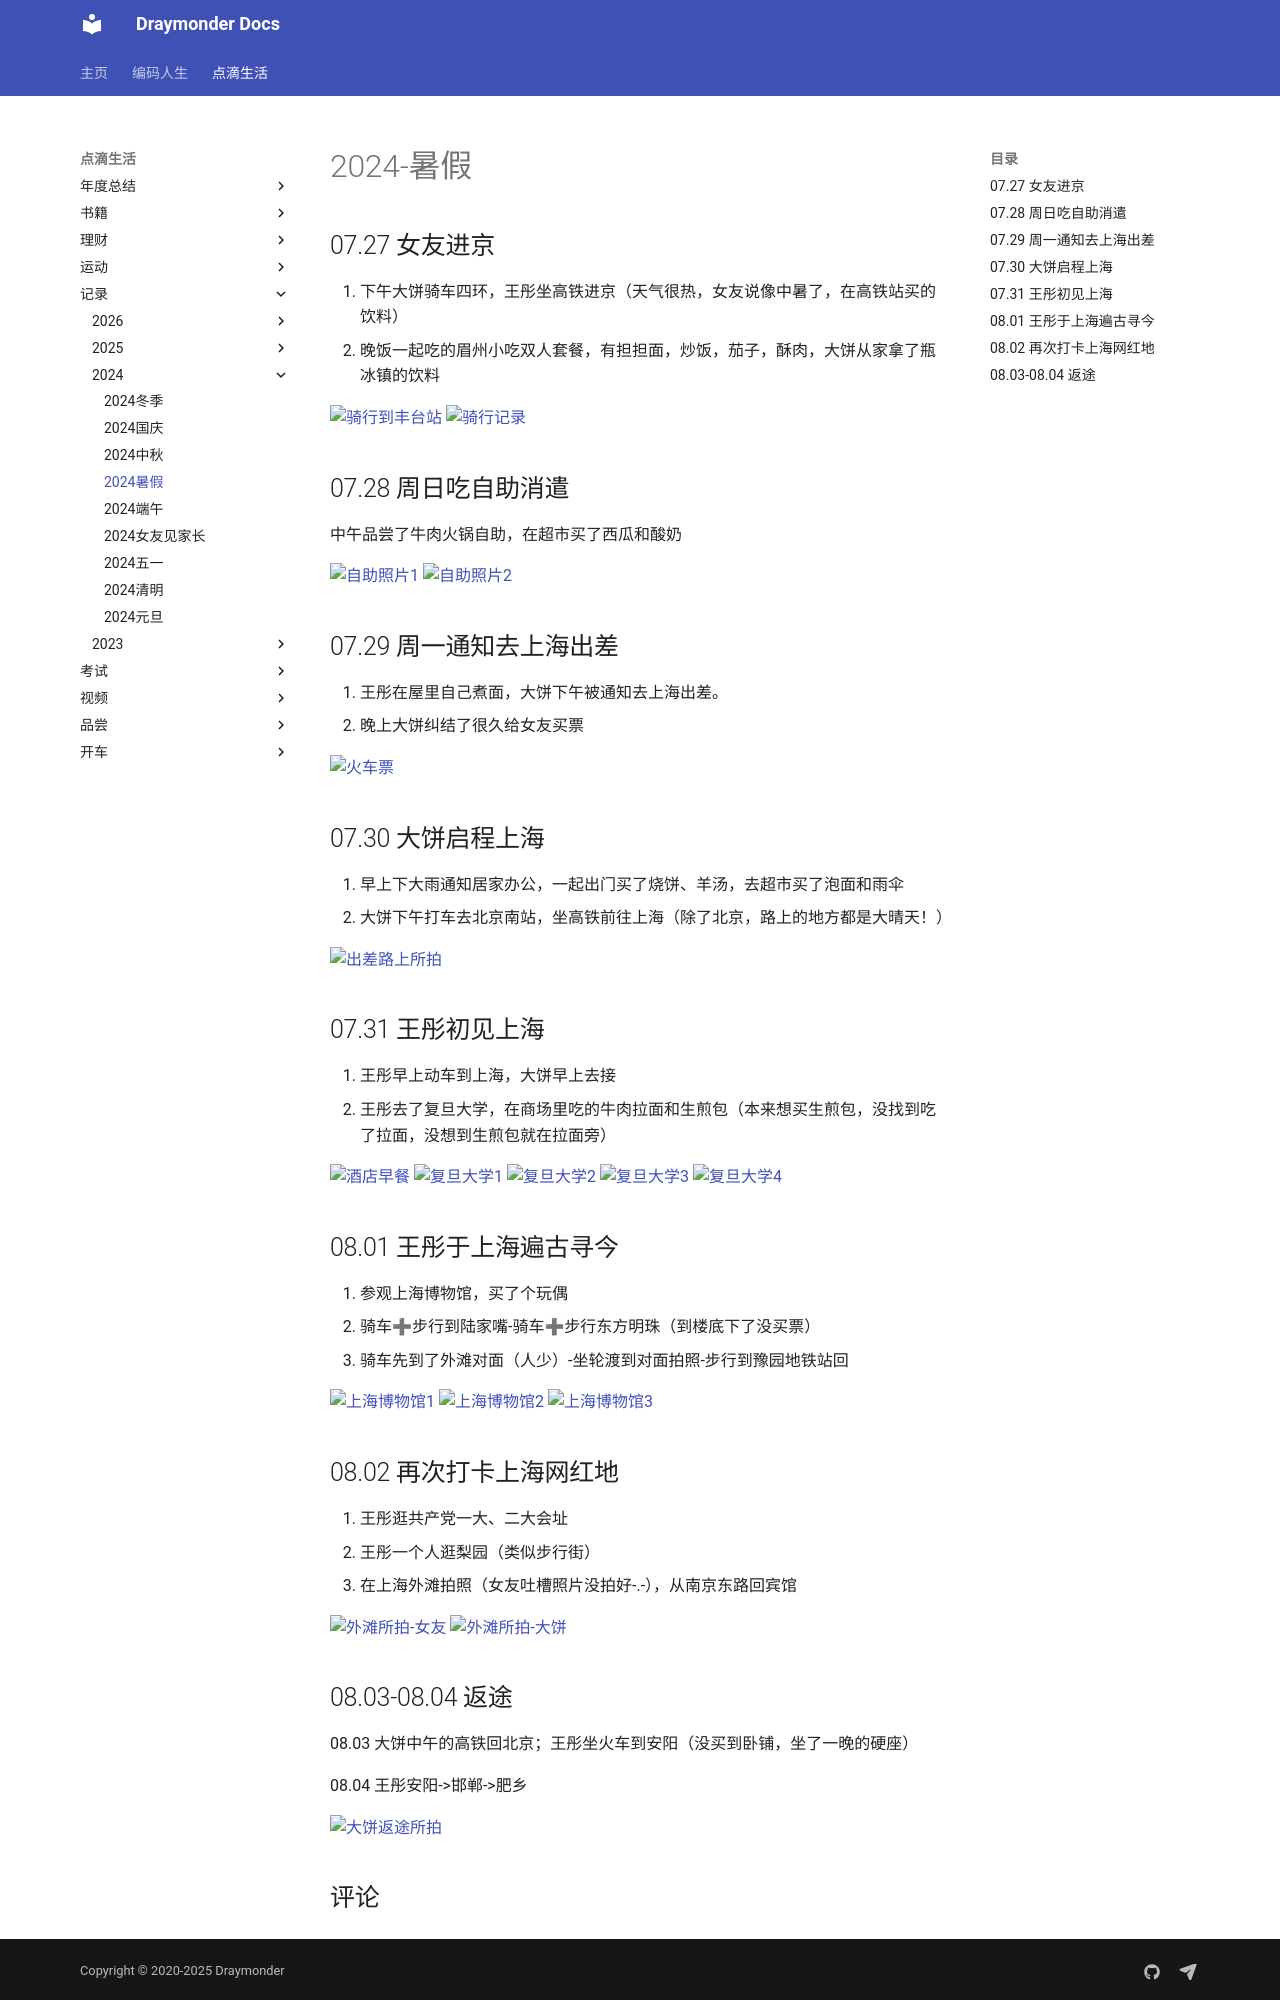

repository: Draymonders/draymonders.github.io · page: enjoy/record/2024/2024-0727/index.html · generator: mkdocs

# 2024-暑假

## 07.27 女友进京

1. 下午大饼骑车四环，王彤坐高铁进京（天气很热，女友说像中暑了，在高铁站买的饮料）
2. 晚饭一起吃的眉州小吃双人套餐，有担担面，炒饭，茄子，酥肉，大饼从家拿了瓶冰镇的饮料

![骑行到丰台站](day1_1.jpg)
![骑行记录](day1_2.png)

## 07.28 周日吃自助消遣

中午品尝了牛肉火锅自助，在超市买了西瓜和酸奶

![自助照片1](day2_1.jpg)
![自助照片2](day2_2.jpg)
## 07.29 周一通知去上海出差

1. 王彤在屋里自己煮面，大饼下午被通知去上海出差。
2. 晚上大饼纠结了很久给女友买票

![火车票](day3_1.png)

## 07.30 大饼启程上海

1. 早上下大雨通知居家办公，一起出门买了烧饼、羊汤，去超市买了泡面和雨伞
2. 大饼下午打车去北京南站，坐高铁前往上海（除了北京，路上的地方都是大晴天！）

![出差路上所拍](day4_1.jpg)
## 07.31 王彤初见上海

1. 王彤早上动车到上海，大饼早上去接
2. 王彤去了复旦大学，在商场里吃的牛肉拉面和生煎包（本来想买生煎包，没找到吃了拉面，没想到生煎包就在拉面旁）

![酒店早餐](day5_1.png)
![复旦大学1](day5_2.jpeg)
![复旦大学2](day5_3.jpeg)
![复旦大学3](day5_4.jpeg)
![复旦大学4](day5_5.jpeg)


## 08.01 王彤于上海遍古寻今

1. 参观上海博物馆，买了个玩偶
2. 骑车➕步行到陆家嘴-骑车➕步行东方明珠（到楼底下了没买票）
3. 骑车先到了外滩对面（人少）-坐轮渡到对面拍照-步行到豫园地铁站回

![上海博物馆1](day6_1.jpeg)
![上海博物馆2](day6_2.jpeg)
![上海博物馆3](day6_3.jpeg)

## 08.02 再次打卡上海网红地

1. 王彤逛共产党一大、二大会址
2. 王彤一个人逛梨园（类似步行街）
3. 在上海外滩拍照（女友吐槽照片没拍好-.-），从南京东路回宾馆

![外滩所拍-女友](day7_1.jpg)
![外滩所拍-大饼](day7_2.jpg)
